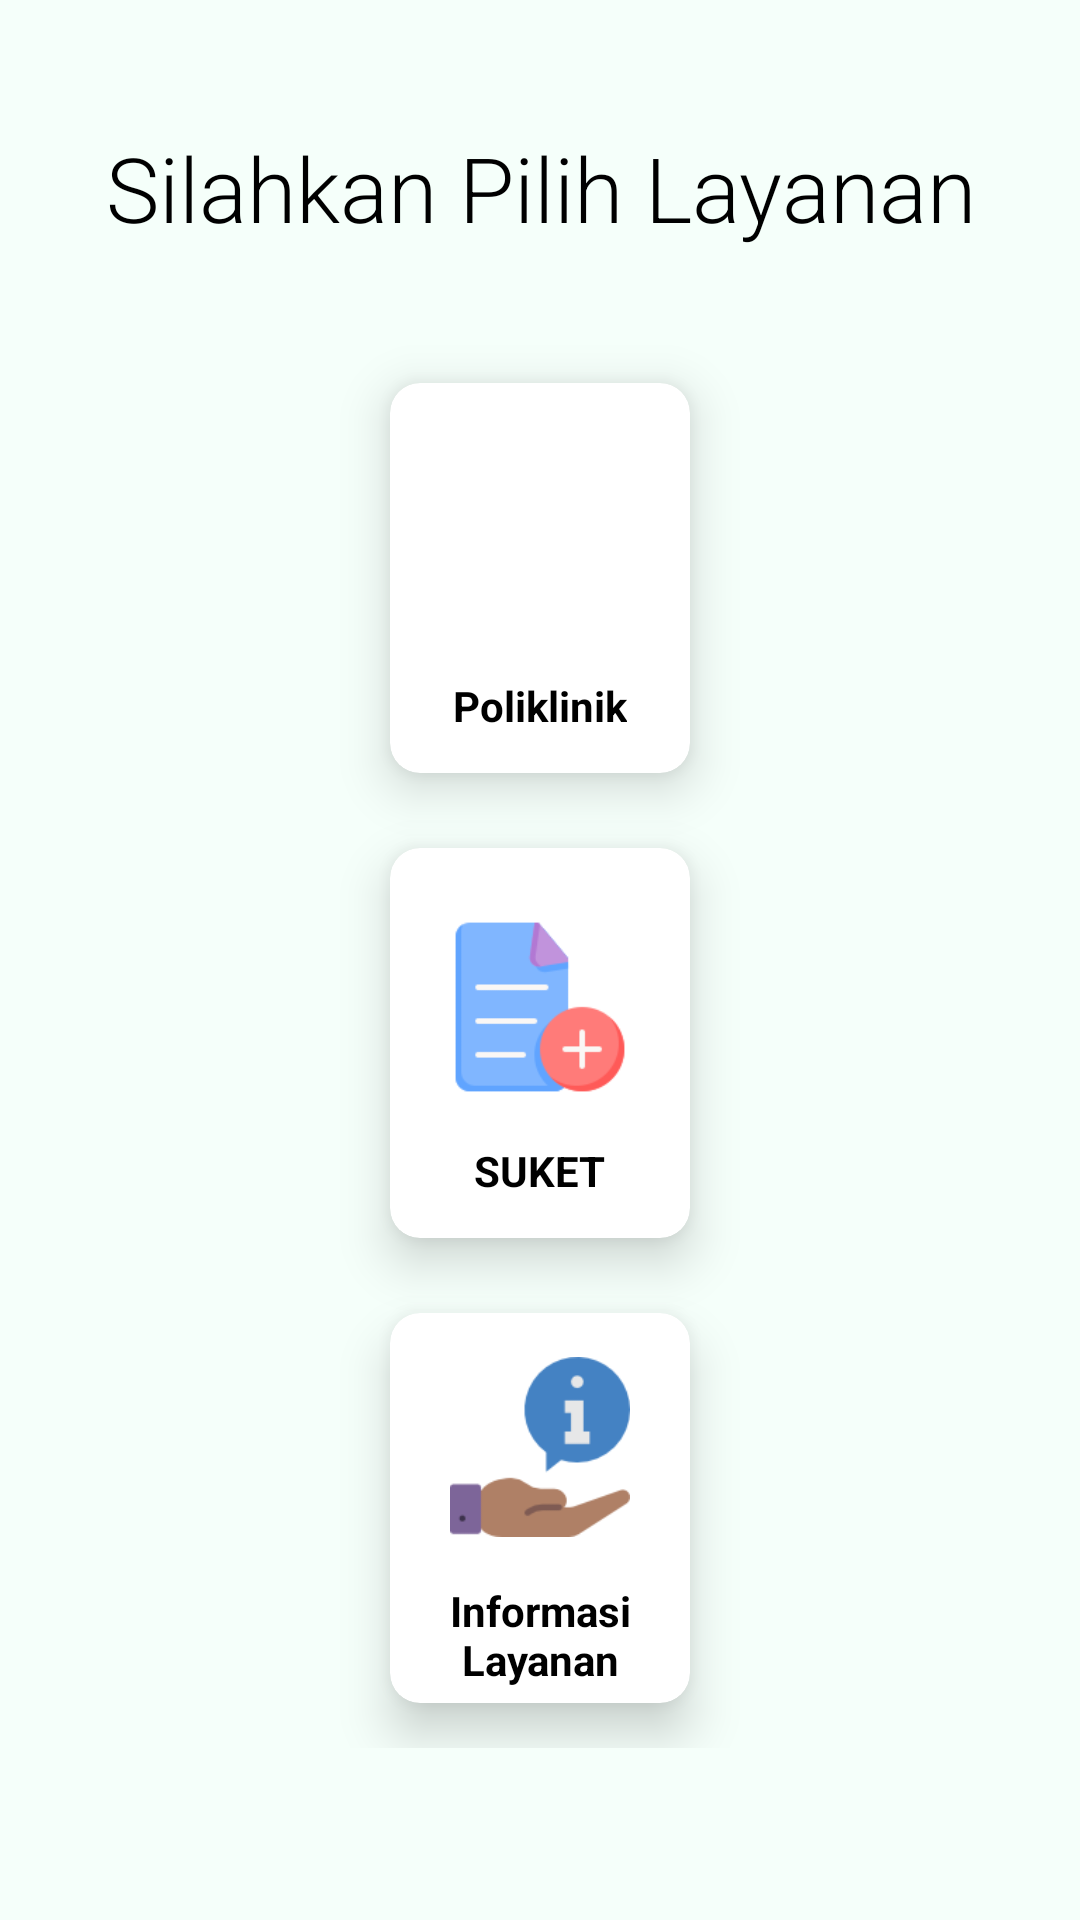

Write the Android layout XML for this screen, with the resource values it uses.
<!-- AndroidManifest.xml: application theme Theme.Daftar -->
<!-- res/layout/activity_pilihmenu.xml -->
<?xml version="1.0" encoding="utf-8"?>
<LinearLayout xmlns:android="http://schemas.android.com/apk/res/android"
    xmlns:app="http://schemas.android.com/apk/res-auto"
    xmlns:tools="http://schemas.android.com/tools"
    android:layout_width="match_parent"
    android:layout_height="match_parent"
    android:gravity="center"
    android:orientation="vertical"
    android:padding="10dp"
    android:background="#F5FFFA"
    tools:context=".pilihmenu">

    <ScrollView
        android:layout_width="match_parent"
        android:layout_height="match_parent">

    <LinearLayout
        android:layout_width="match_parent"
        android:layout_height="wrap_content"
        android:orientation="vertical"
        android:layout_gravity="center">

    <LinearLayout
        android:layout_width="match_parent"
        android:layout_height="wrap_content">

        <TextView
            android:layout_width="match_parent"
            android:layout_height="wrap_content"
            android:text="@string/silahkan_pilih_layanan"
            android:gravity="center"
            android:fontFamily="sans-serif-light"
            android:textSize="30sp"
            android:textColor="#000"
            android:layout_marginBottom="30dp">

        </TextView>



    </LinearLayout>
    <LinearLayout
        android:layout_width="match_parent"
        android:layout_height="wrap_content"
        android:orientation="vertical"
        android:paddingBottom="15dp"
        android:gravity="center">
        
        <androidx.cardview.widget.CardView
            android:layout_width="100dp"
            android:layout_height="130dp"
            android:clickable="true"
            app:cardElevation="10sp"
            app:cardBackgroundColor="#fff"
            app:cardCornerRadius="10sp"
            android:id="@+id/cardBtnPoli"
            android:layout_margin="15sp"
            android:focusable="true">

            <LinearLayout
                android:layout_width="match_parent"
                android:layout_height="match_parent"
                android:orientation="vertical"
                android:gravity="center">

                <ImageView
                    android:layout_width="80dp"
                    android:layout_height="80dp"
                    android:padding="10dp"
                    android:src="@drawable/medical"/>

                <TextView
                    android:layout_width="wrap_content"
                    android:layout_height="wrap_content"
                    android:text="Poliklinik"
                    android:textStyle="bold"
                    android:textColor="#000"
                    android:layout_marginTop="5sp"/>

            </LinearLayout>
        </androidx.cardview.widget.CardView>

        <androidx.cardview.widget.CardView
            android:layout_width="100dp"
            android:layout_height="130dp"
            android:clickable="true"
            android:id="@+id/cardBtnSuket"
            app:cardElevation="10sp"
            app:cardBackgroundColor="#fff"
            app:cardCornerRadius="10sp"
            android:layout_margin="10sp"
            android:focusable="true">

            <LinearLayout
                android:layout_width="match_parent"
                android:layout_height="match_parent"
                android:orientation="vertical"
                android:gravity="center">

                <ImageView
                    android:layout_width="80dp"
                    android:layout_height="80dp"
                    android:padding="10dp"
                    android:src="@drawable/suket"/>

                <TextView
                    android:layout_width="wrap_content"
                    android:layout_height="wrap_content"
                    android:text="SUKET"
                    android:textStyle="bold"
                    android:textColor="#000"
                    android:layout_marginTop="5sp"/>

            </LinearLayout>
        </androidx.cardview.widget.CardView>

        <androidx.cardview.widget.CardView
            android:layout_width="100dp"
            android:layout_height="130dp"
            android:clickable="true"
            app:cardElevation="10sp"
            app:cardCornerRadius="10sp"
            android:id="@+id/cardBtnInfo"
            android:layout_margin="15sp"
            app:cardBackgroundColor="#fff"
            android:focusable="true">

            <LinearLayout
                android:layout_width="match_parent"
                android:layout_height="match_parent"
                android:orientation="vertical"
                android:gravity="center">

                <ImageView
                    android:layout_width="80dp"
                    android:layout_height="80dp"
                    android:padding="10dp"
                    android:src="@drawable/informasi1"/>

                <TextView
                    android:layout_width="wrap_content"
                    android:layout_height="wrap_content"
                    android:text="@string/informasi_layanan"
                    android:textStyle="bold"
                    android:gravity="center"
                    android:textColor="#000"
                    android:layout_marginTop="5sp"/>

            </LinearLayout>
        </androidx.cardview.widget.CardView>

    </LinearLayout>
    </LinearLayout>
    </ScrollView>


</LinearLayout>
<!-- resources referenced by this layout -->
<resources>
  <!-- drawable informasi1: png bitmap (drawable, 3320 bytes) -->
  <!-- drawable suket: png bitmap (drawable, 3763 bytes) -->
  <string name="informasi_layanan">Informasi Layanan</string>
  <string name="silahkan_pilih_layanan">Silahkan Pilih Layanan</string>
  <style name="Theme.Daftar" parent="Theme.MaterialComponents.DayNight.NoActionBar">
  
          
          <item name="colorPrimary">@color/purple_500</item>
          <item name="colorPrimaryVariant">@color/purple_700</item>
          <item name="colorOnPrimary">@color/white</item>
          
          <item name="colorSecondary">@color/teal_200</item>
          <item name="colorSecondaryVariant">@color/teal_700</item>
          <item name="colorOnSecondary">@color/black</item>
          
          <item name="android:statusBarColor">?attr/colorPrimaryVariant</item>
          
      </style>
  <color name="purple_500">#FF6200EE</color>
  <color name="purple_700">#FF3700B3</color>
  <color name="white">#FFFFFFFF</color>
  <color name="teal_200">#FF03DAC5</color>
  <color name="teal_700">#FF018786</color>
  <color name="black">#FF000000</color>
</resources>
